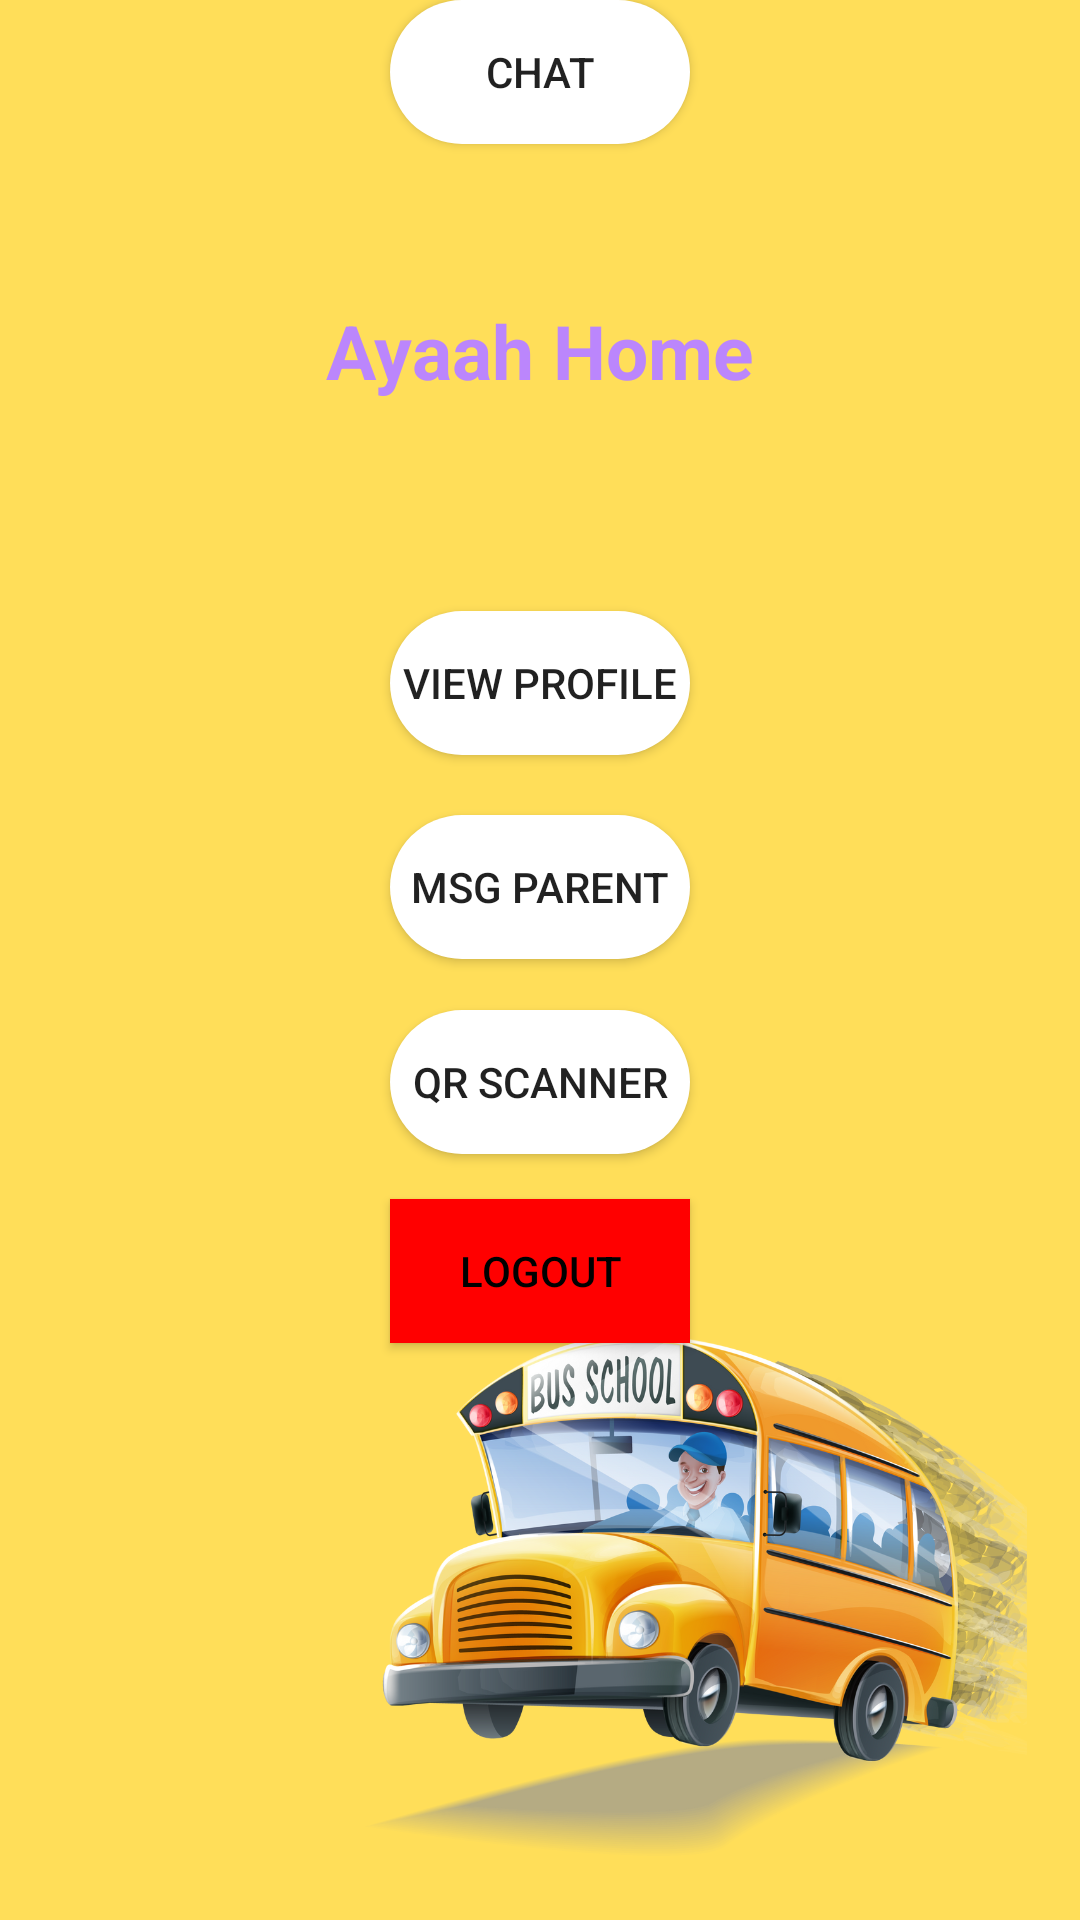

Here is an Android app screen rendered from its layout file. Give the layout XML and the strings, colors and styles it references.
<!-- AndroidManifest.xml: application theme Theme.KidCommute -->
<!-- res/layout/activity_ayaah_home.xml -->
<?xml version="1.0" encoding="utf-8"?>
<android.support.constraint.ConstraintLayout
    xmlns:android="http://schemas.android.com/apk/res/android"
    xmlns:tools="http://schemas.android.com/tools"
    xmlns:app="http://schemas.android.com/apk/res-auto"
    android:layout_width="match_parent"
    android:layout_height="match_parent"
    android:background="@drawable/busbg"
    tools:context=".ayaah_home">

  <TextView
      android:id="@+id/textView23"
      android:layout_width="wrap_content"
      android:layout_height="wrap_content"
      android:layout_marginTop="100dp"
      android:text="Ayaah Home"
      android:textColor="@color/purple_200"
      android:textSize="25sp"
      android:textStyle="bold"
      app:layout_constraintEnd_toEndOf="parent"
      app:layout_constraintStart_toStartOf="parent"
      app:layout_constraintTop_toTopOf="parent" />

  <Button
      android:id="@+id/buttonAyaah9"
      android:layout_width="0dp"
      android:layout_height="wrap_content"
      android:layout_marginStart="130dp"
      android:layout_marginTop="70dp"
      android:layout_marginEnd="130dp"
      android:text="View profile"
      android:background="@drawable/mybutton1"


      app:layout_constraintEnd_toEndOf="parent"
      app:layout_constraintStart_toStartOf="parent"
      app:layout_constraintTop_toBottomOf="@+id/textView23" />

  <Button
      android:id="@+id/buttonMessageToParent10"
      android:layout_width="0dp"
      android:layout_height="wrap_content"
      android:layout_marginStart="130dp"
      android:layout_marginTop="20dp"
      android:layout_marginEnd="130dp"
      android:text="Msg parent"
      android:background="@drawable/mybutton1"

      app:layout_constraintEnd_toEndOf="parent"
      app:layout_constraintStart_toStartOf="parent"
      app:layout_constraintTop_toBottomOf="@+id/buttonAyaah9" />

  <Button
      android:id="@+id/buttonAyyahLogout11"
      android:layout_width="0dp"
      android:layout_height="wrap_content"
      android:layout_marginStart="130dp"
      android:layout_marginTop="80dp"
      android:layout_marginEnd="130dp"
      android:background="#FF0000"
      android:text="Logout"
      android:textColor="#000000"
      app:layout_constraintEnd_toEndOf="parent"
      app:layout_constraintStart_toStartOf="parent"
      app:layout_constraintTop_toBottomOf="@+id/buttonMessageToParent10" />

  <Button
      android:id="@+id/buttonQR19"
      android:layout_width="0dp"
      android:layout_height="wrap_content"
      android:layout_marginStart="130dp"
      android:layout_marginTop="17dp"
      android:layout_marginEnd="130dp"
      android:layout_marginBottom="15dp"
      android:text="Qr Scanner"
      android:background="@drawable/mybutton1"

      app:layout_constraintBottom_toTopOf="@+id/buttonAyyahLogout11"
      app:layout_constraintEnd_toEndOf="parent"
      app:layout_constraintStart_toStartOf="parent"
      app:layout_constraintTop_toBottomOf="@+id/buttonMessageToParent10" />

    <Button
        android:id="@+id/buttonChat18"
        android:layout_width="0dp"
        android:layout_height="wrap_content"
        android:layout_marginStart="130dp"
        android:layout_marginEnd="130dp"
        android:background="@drawable/mybutton1"
        android:text="Chat"

        app:layout_constraintEnd_toEndOf="parent"
        app:layout_constraintHorizontal_bias="0.0"
        app:layout_constraintStart_toStartOf="parent"
        tools:layout_editor_absoluteY="471dp" />

</android.support.constraint.ConstraintLayout>
<!-- resources referenced by this layout -->
<resources>
  <color name="purple_200">#FFBB86FC</color>
  <!-- drawable busbg: png bitmap (drawable, 345147 bytes) -->
  <!-- drawable mybutton1 (drawable) -->
  <?xml version="1.0" encoding="utf-8"?>
  <selector xmlns:android="http://schemas.android.com/apk/res/android">
      <item>
          <shape android:shape="rectangle">
              <corners android:radius="25dp"/>
  
              <solid android:color="#FFFF"/>
          </shape>
      </item>
  
  </selector>
  <style name="Theme.KidCommute" parent="Theme.AppCompat.Light.DarkActionBar">
          
          <item name="colorPrimary">@color/purple_500</item>
          <item name="colorPrimaryDark">@color/purple_700</item>
          <item name="colorAccent">@color/teal_200</item>
          
      </style>
  <color name="purple_500">#FF6200EE</color>
  <color name="purple_700">#FF3700B3</color>
  <color name="teal_200">#FF03DAC5</color>
</resources>
